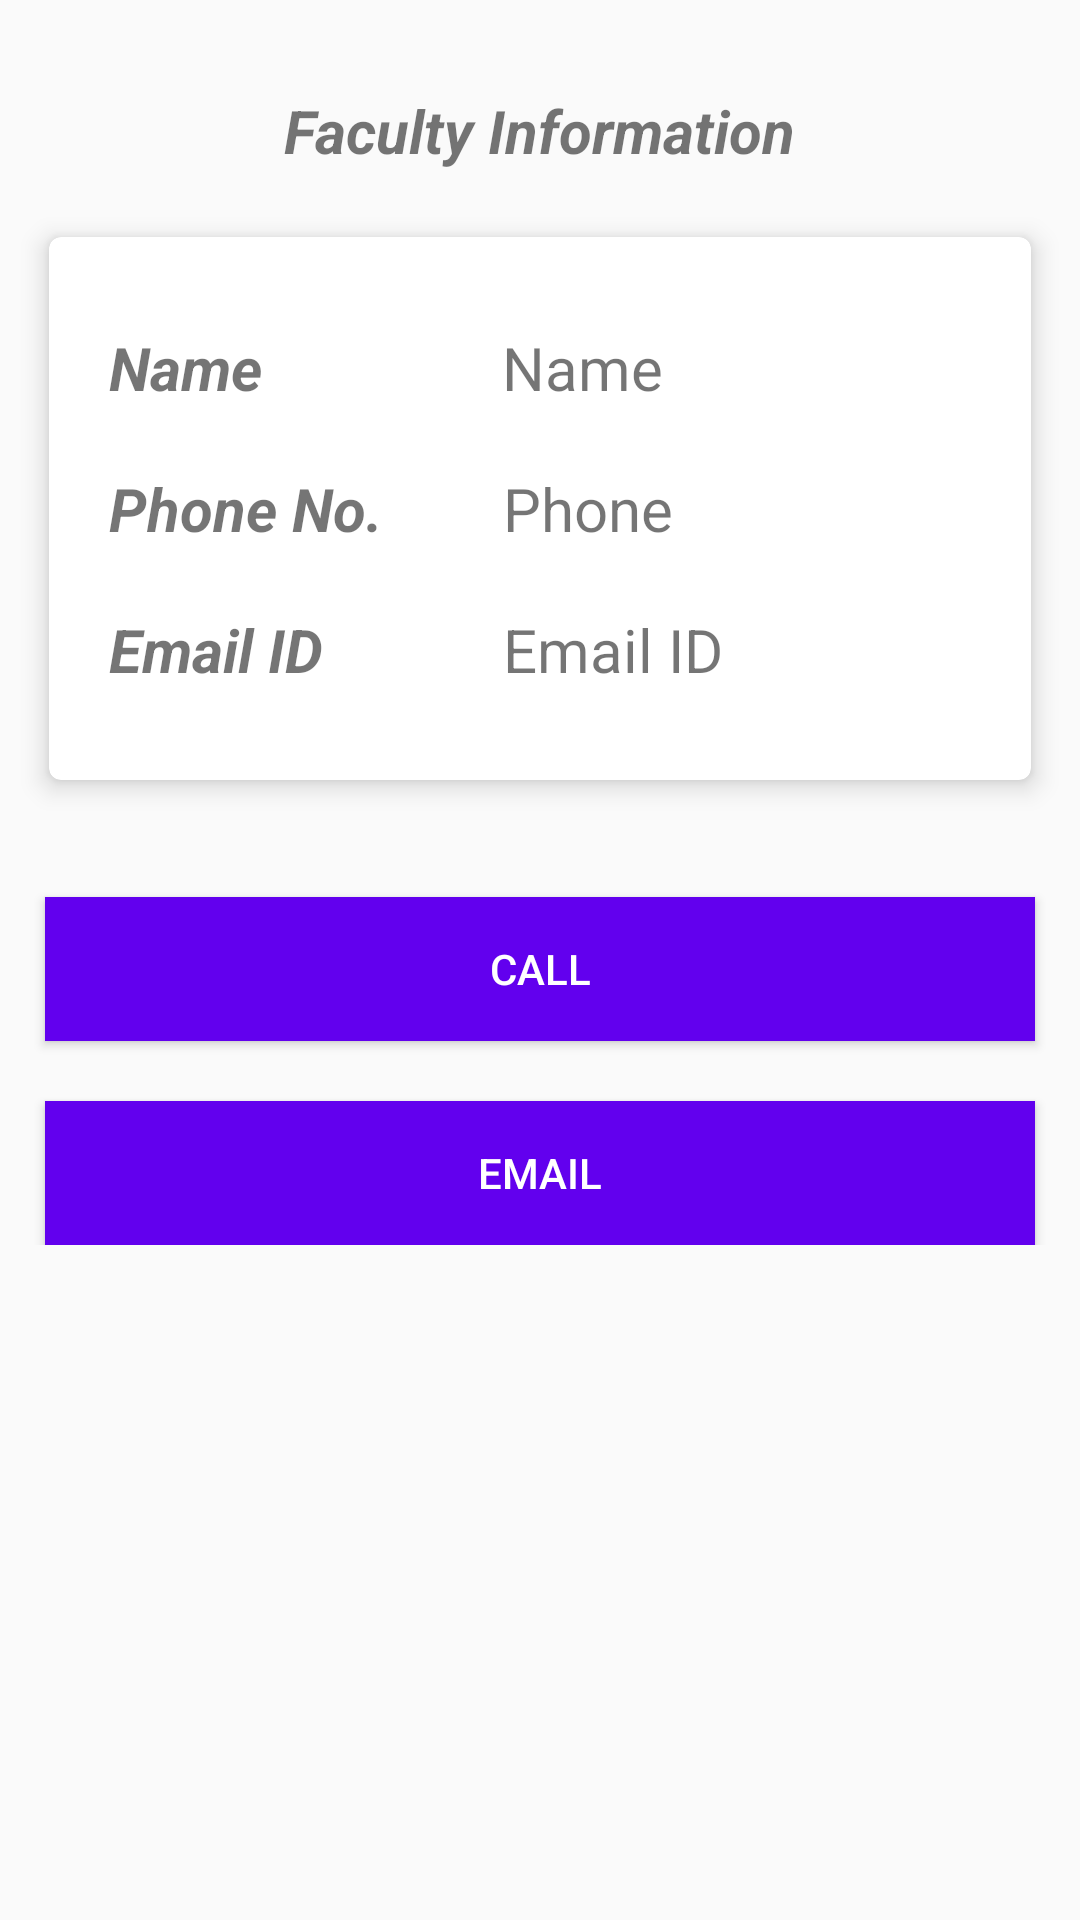

Produce the Android XML layout that renders to this screen, including the resource entries it uses.
<!-- AndroidManifest.xml: application theme AppTheme -->
<!-- res/layout/faculty_profile.xml -->
<?xml version="1.0" encoding="utf-8"?>
<RelativeLayout xmlns:android="http://schemas.android.com/apk/res/android"
    android:orientation="vertical" android:layout_width="match_parent"
    android:layout_height="match_parent">

    <TextView
        android:id="@+id/txtTit"
        android:layout_width="wrap_content"
        android:layout_height="wrap_content"
        android:layout_centerHorizontal="true"
        android:layout_margin="30dp"
        android:text="Faculty Information"
        android:textSize="20sp"
        android:textStyle="bold|italic" />
    <LinearLayout
        android:layout_marginTop="60dp"
        android:layout_width="match_parent"
        android:layout_height="wrap_content"
        android:orientation="vertical">


    <android.support.v7.widget.CardView xmlns:android="http://schemas.android.com/apk/res/android"
        xmlns:card_view="http://schemas.android.com/apk/res-auto"
        android:id="@+id/card_view"
        android:layout_width="match_parent"
        android:layout_height="wrap_content"
        android:layout_gravity="center"
        android:layout_margin="10dp"
        card_view:cardElevation="5dp"
        card_view:cardUseCompatPadding="true"
        card_view:cardCornerRadius="4dp">

        <LinearLayout
            android:layout_width="match_parent"
            android:layout_height="wrap_content"
            android:orientation="vertical">

            <LinearLayout
                android:layout_marginTop="20dp"
                android:layout_width="match_parent"
                android:layout_height="match_parent"
                android:orientation="horizontal">

                <TextView
                    android:id="@+id/textView14"
                    android:layout_width="wrap_content"
                    android:layout_height="wrap_content"
                    android:layout_marginBottom="10dp"
                    android:layout_marginLeft="20dp"
                    android:layout_marginRight="60dp"
                    android:layout_marginTop="10dp"
                    android:text="Name"
                    android:textSize="20sp"
                    android:textStyle="bold|italic" />

                <TextView
                    android:id="@+id/textView15"
                    android:layout_width="wrap_content"
                    android:layout_height="wrap_content"
                    android:layout_marginBottom="10dp"
                    android:layout_marginLeft="20dp"
                    android:layout_marginRight="20dp"
                    android:layout_marginTop="10dp"
                    android:text="Name"
                    android:textSize="20sp" />

            </LinearLayout>


            <LinearLayout
                android:layout_width="match_parent"
                android:layout_height="match_parent"
                android:orientation="horizontal">

                <TextView
                    android:id="@+id/textView16"
                    android:layout_width="wrap_content"
                    android:layout_height="wrap_content"
                    android:layout_marginBottom="10dp"
                    android:layout_marginLeft="20dp"
                    android:layout_marginRight="20dp"
                    android:layout_marginTop="10dp"
                    android:text="Phone No."
                    android:textSize="20sp"
                    android:textStyle="bold|italic" />

                <TextView
                    android:id="@+id/textView19"
                    android:layout_width="wrap_content"
                    android:layout_height="wrap_content"
                    android:layout_marginBottom="10dp"
                    android:layout_marginLeft="20dp"
                    android:layout_marginRight="20dp"
                    android:layout_marginTop="10dp"
                    android:text="Phone"
                    android:textSize="20sp" />

            </LinearLayout>


            <LinearLayout
                android:layout_width="match_parent"
                android:layout_height="match_parent"
                android:orientation="horizontal"
                android:layout_marginBottom="20dp">

                <TextView
                    android:id="@+id/textView17"
                    android:layout_width="wrap_content"
                    android:layout_height="wrap_content"
                    android:layout_marginBottom="10dp"
                    android:layout_marginLeft="20dp"
                    android:layout_marginRight="40dp"
                    android:layout_marginTop="10dp"
                    android:text="Email ID"
                    android:textSize="20sp"
                    android:textStyle="bold|italic" />

                <TextView
                    android:id="@+id/textView18"
                    android:layout_width="wrap_content"
                    android:layout_height="wrap_content"
                    android:layout_marginBottom="10dp"
                    android:layout_marginLeft="20dp"
                    android:layout_marginRight="20dp"
                    android:layout_marginTop="10dp"
                    android:text="Email ID"
                    android:textSize="20sp" />

            </LinearLayout>


        </LinearLayout>

    </android.support.v7.widget.CardView>



        <Button
            android:id="@+id/button6"
            android:layout_width="match_parent"
            android:layout_height="wrap_content"
            android:textColor="#FFFFFF"
            android:background="@color/colorPrimary"
            android:layout_marginLeft="15dp"
            android:layout_marginRight="15dp"
            android:layout_marginTop="20dp"
            android:text="Call" />

        <Button
            android:id="@+id/button7"
            android:layout_width="match_parent"
            android:layout_height="wrap_content"
            android:textColor="#FFFFFF"
            android:background="@color/colorPrimary"
            android:layout_marginLeft="15dp"
            android:layout_marginRight="15dp"
            android:layout_marginTop="20dp"
            android:text="Email"
            />
    </LinearLayout>



</RelativeLayout>
<!-- resources referenced by this layout -->
<resources>
  <style name="AppTheme" parent="Theme.AppCompat.Light.DarkActionBar">
          
          <item name="colorPrimary">@color/colorPrimary</item>
          <item name="colorPrimaryDark">@color/colorPrimaryDark</item>
          <item name="colorAccent">@color/colorAccent</item>
      </style>
  <!-- not gathered from this repository: default colours our renderer supplied (Android Studio template values) -->
  <color name="colorPrimary">#FF6200EE</color>
  <color name="colorPrimaryDark">#FF3700B3</color>
  <color name="colorAccent">#FF03DAC5</color>
</resources>
